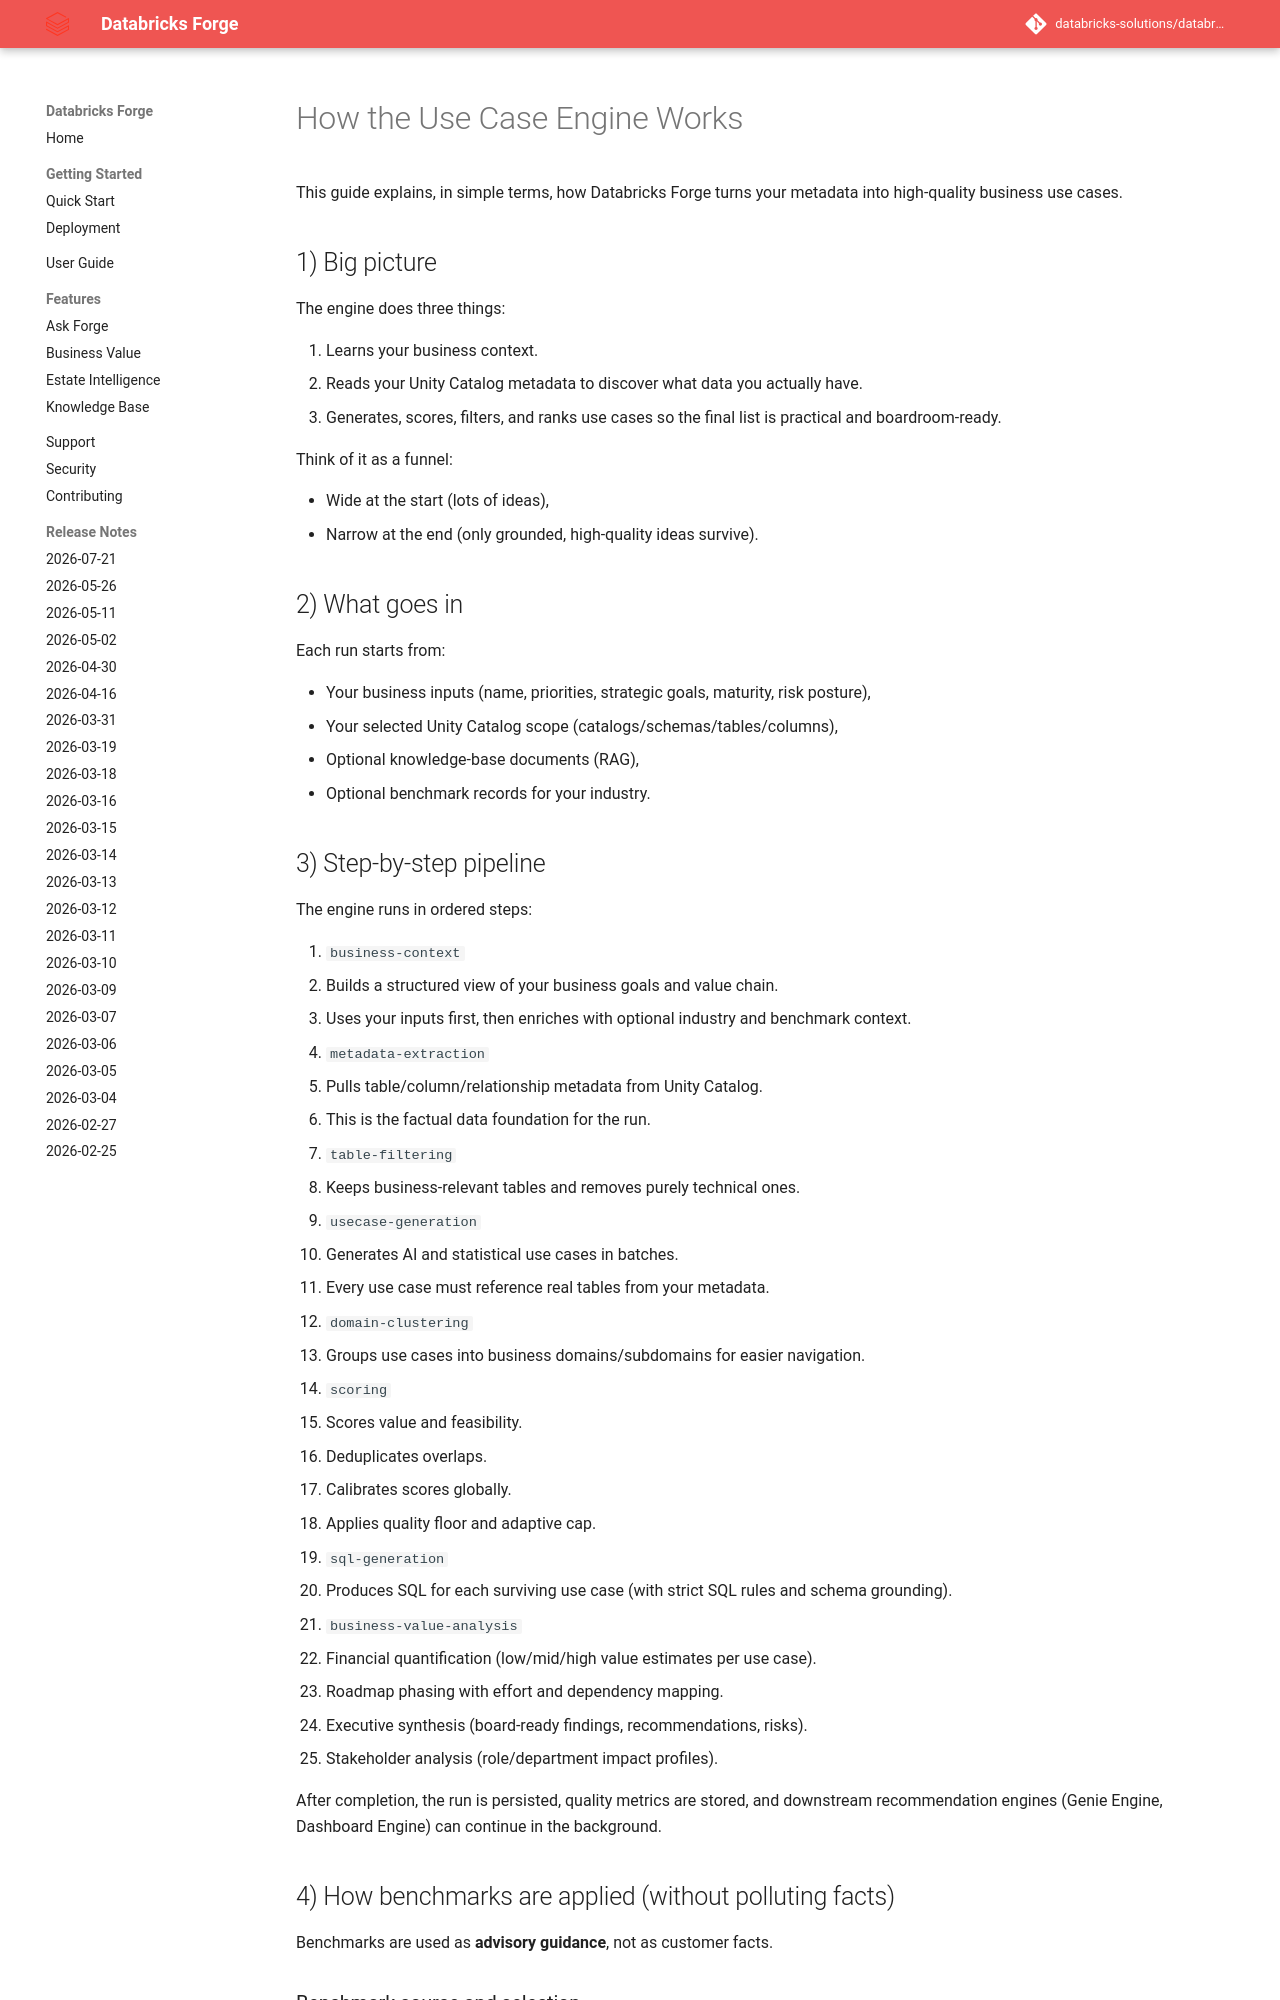

repository: databricks-solutions/databricks-forge · page: HOW_IT_WORKS.html · generator: mkdocs

# How the Use Case Engine Works

This guide explains, in simple terms, how Databricks Forge turns your metadata into high-quality business use cases.

## 1) Big picture

The engine does three things:

1. Learns your business context.
2. Reads your Unity Catalog metadata to discover what data you actually have.
3. Generates, scores, filters, and ranks use cases so the final list is practical and boardroom-ready.

Think of it as a funnel:

- Wide at the start (lots of ideas),
- Narrow at the end (only grounded, high-quality ideas survive).

## 2) What goes in

Each run starts from:

- Your business inputs (name, priorities, strategic goals, maturity, risk posture),
- Your selected Unity Catalog scope (catalogs/schemas/tables/columns),
- Optional knowledge-base documents (RAG),
- Optional benchmark records for your industry.

## 3) Step-by-step pipeline

The engine runs in ordered steps:

1. `business-context`
   - Builds a structured view of your business goals and value chain.
   - Uses your inputs first, then enriches with optional industry and benchmark context.

2. `metadata-extraction`
   - Pulls table/column/relationship metadata from Unity Catalog.
   - This is the factual data foundation for the run.

3. `table-filtering`
   - Keeps business-relevant tables and removes purely technical ones.

4. `usecase-generation`
   - Generates AI and statistical use cases in batches.
   - Every use case must reference real tables from your metadata.

5. `domain-clustering`
   - Groups use cases into business domains/subdomains for easier navigation.

6. `scoring`
   - Scores value and feasibility.
   - Deduplicates overlaps.
   - Calibrates scores globally.
   - Applies quality floor and adaptive cap.

7. `sql-generation`
   - Produces SQL for each surviving use case (with strict SQL rules and schema grounding).

8. `business-value-analysis`
   - Financial quantification (low/mid/high value estimates per use case).
   - Roadmap phasing with effort and dependency mapping.
   - Executive synthesis (board-ready findings, recommendations, risks).
   - Stakeholder analysis (role/department impact profiles).

After completion, the run is persisted, quality metrics are stored, and downstream recommendation engines (Genie Engine, Dashboard Engine) can continue in the background.
